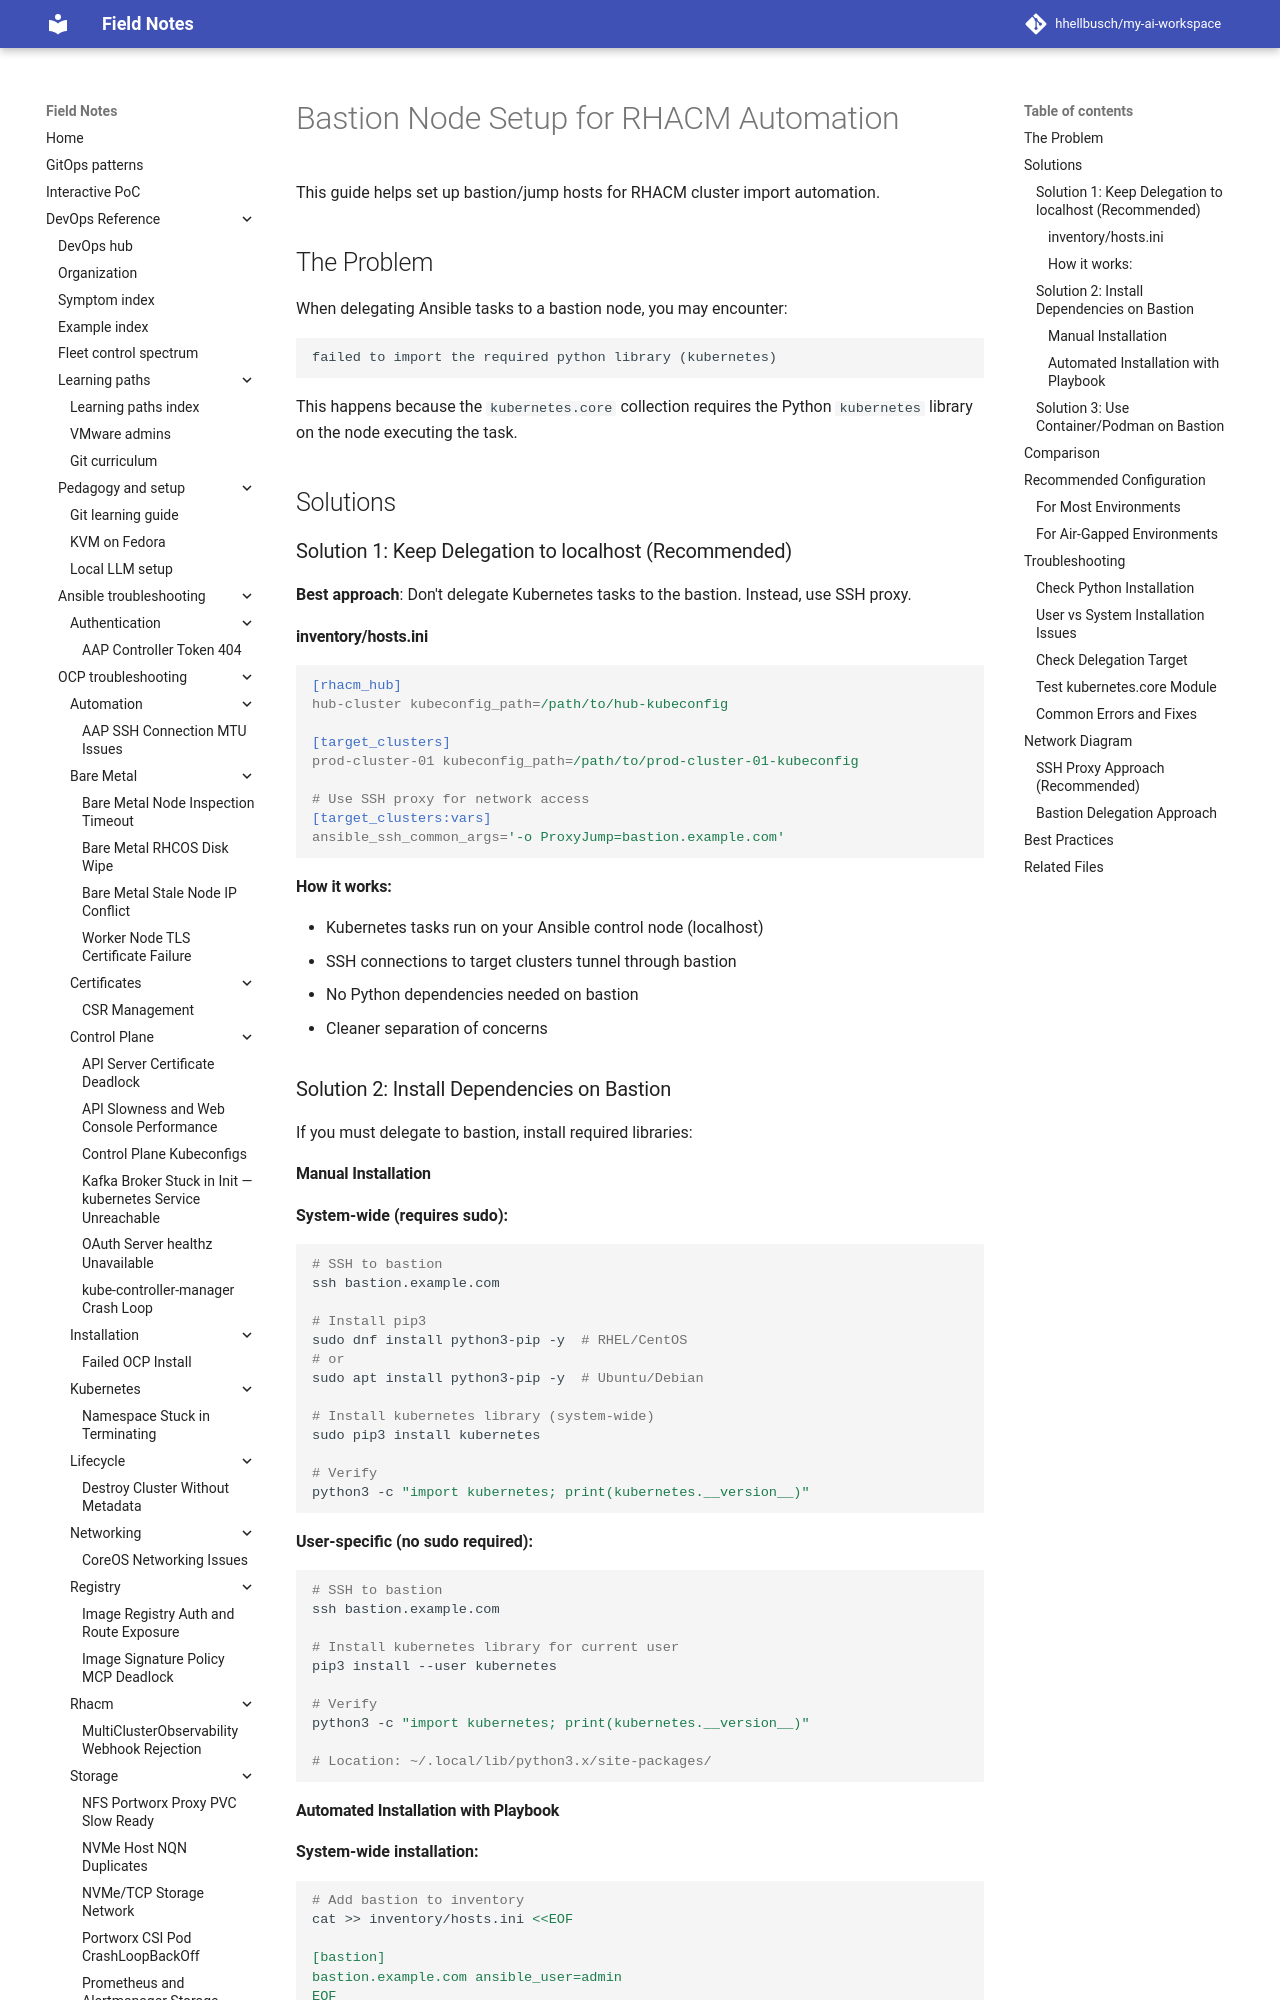

repository: hhellbusch/my-ai-workspace · page: devops/rhacm/examples/cluster-import-ansible/BASTION-SETUP/index.html · generator: mkdocs

# Bastion Node Setup for RHACM Automation

This guide helps set up bastion/jump hosts for RHACM cluster import automation.

## The Problem

When delegating Ansible tasks to a bastion node, you may encounter:

```
failed to import the required python library (kubernetes)
```

This happens because the `kubernetes.core` collection requires the Python `kubernetes` library on the node executing the task.

## Solutions

### Solution 1: Keep Delegation to localhost (Recommended)

**Best approach**: Don't delegate Kubernetes tasks to the bastion. Instead, use SSH proxy.

#### inventory/hosts.ini

```ini
[rhacm_hub]
hub-cluster kubeconfig_path=/path/to/hub-kubeconfig

[target_clusters]
prod-cluster-01 kubeconfig_path=/path/to/prod-cluster-01-kubeconfig

# Use SSH proxy for network access
[target_clusters:vars]
ansible_ssh_common_args='-o ProxyJump=bastion.example.com'
```

#### How it works:
- Kubernetes tasks run on your Ansible control node (localhost)
- SSH connections to target clusters tunnel through bastion
- No Python dependencies needed on bastion
- Cleaner separation of concerns

### Solution 2: Install Dependencies on Bastion

If you must delegate to bastion, install required libraries:

#### Manual Installation

**System-wide (requires sudo):**
```bash
# SSH to bastion
ssh bastion.example.com

# Install pip3
sudo dnf install python3-pip -y  # RHEL/CentOS
# or
sudo apt install python3-pip -y  # Ubuntu/Debian

# Install kubernetes library (system-wide)
sudo pip3 install kubernetes

# Verify
python3 -c "import kubernetes; print(kubernetes.__version__)"
```

**User-specific (no sudo required):**
```bash
# SSH to bastion
ssh bastion.example.com

# Install kubernetes library for current user
pip3 install --user kubernetes

# Verify
python3 -c "import kubernetes; print(kubernetes.__version__)"

# Location: ~/.local/lib/python3.x/site-packages/
```
